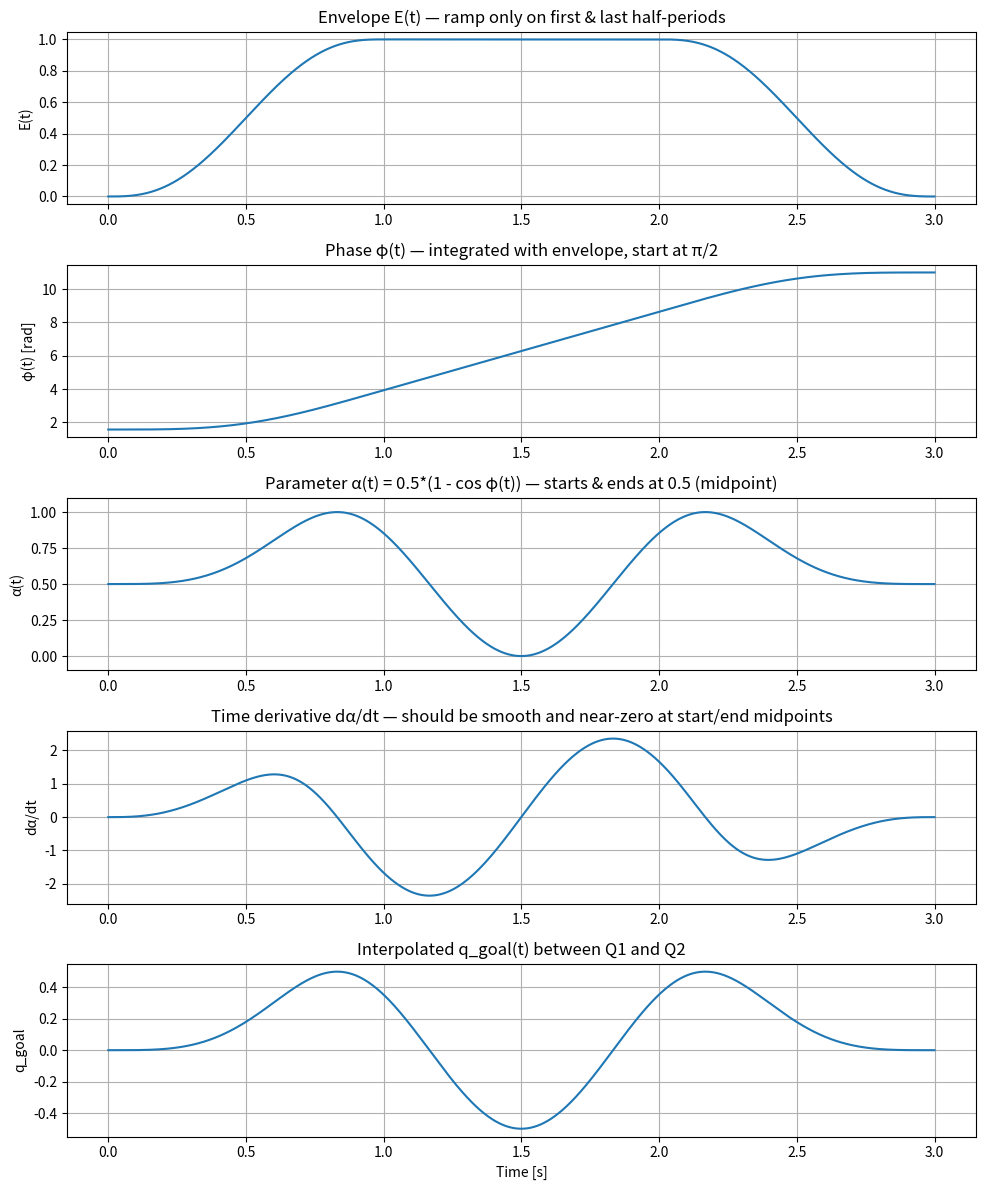

This chart was generated by the following Python code:
# Python script to demonstrate phase-envelope with start/end at midpoint and k half-oscillations
import numpy as np
import matplotlib.pyplot as plt

# ---------------------------
# USER PARAMETERS (edit these)
# ---------------------------
mode = 'k'       # 'k' to specify number of half-oscillations, 'n' for number of full oscillations
k = 3            # number of half-oscillations (each half goes from one extreme to the other)
n = 3            # number of full oscillations (ignored if mode == 'k')
f = 0.5          # base frequency of the sinusoidal oscillation in Hz (full cycles per second)
dt = 0.001       # time step for integration (s)

# Example end poses (scalars for easy plotting)
Q1 = -0.5
Q2 = 0.5

# ---------------------------
# Derived quantities
# ---------------------------
omega = 2.0 * np.pi * f               # rad/s for full oscillation
T_half = np.pi / omega                # half-period duration = pi/omega = 1/(2f)
if mode == 'n':
    k_total = int(2 * n)              # convert full oscillations to half-oscillations
else:
    k_total = int(k)

T_total = k_total * T_half            # total time = number of half-periods * half-period duration
t = np.arange(0.0, T_total + dt, dt) # time vector including final instant

# ---------------------------
# Minimum-jerk ramp (0..1 on tau)
# ---------------------------
def min_jerk(tau):
    """Minimum-jerk ramp on tau in [0,1]."""
    return 10.0*tau**3 - 15.0*tau**4 + 6.0*tau**5

# ---------------------------
# Envelope E(t): ramps only on first and last half-periods
# ---------------------------
def envelope_timevec(time_array):
    E = np.ones_like(time_array)
    for i, tt in enumerate(time_array):
        if tt < T_half:
            tau = tt / T_half
            E[i] = min_jerk(tau)
        elif tt > T_total - T_half:
            tau = (T_total - tt) / T_half
            # clamp
            if tau < 0.0:
                tau = 0.0
            E[i] = min_jerk(tau)
        else:
            E[i] = 1.0
    return E

E = envelope_timevec(t)

# ---------------------------
# Integrate phase phi(t) with initial phase so alpha(0)=0.5 (midpoint)
# alpha = 0.5*(1 - cos(phi)) -> need cos(phi)=0 -> phi = pi/2 + m*pi
# choose phi0 = pi/2
# Each half-oscillation corresponds to phi increase of pi, so total phi change = k_total*pi
# ---------------------------
phi = np.zeros_like(t)
phi[0] = 0.5 * np.pi  # start at phi = pi/2 -> alpha = 0.5 (midpoint)
for i in range(1, len(t)):
    phi[i] = phi[i-1] + omega * E[i] * dt

# Optional: ensure we end exactly at phi0 + k_total*pi by small rescale (numerical integration drift)
phi_end_target = phi[0] + k_total * np.pi
phi_scale = (phi_end_target - phi[0]) / (phi[-1] - phi[0])
# apply affine correction so start and end match exactly while preserving shape
phi = phi[0] + (phi - phi[0]) * phi_scale

# ---------------------------
# Alpha and goal trajectory
# ---------------------------
alpha = 0.5 * (1.0 - np.cos(phi))         # bounded in [0,1], starts and ends at 0.5
q_goal = (1.0 - alpha) * Q1 + alpha * Q2  # linear interpolation between Q1 and Q2

# compute time-derivative of alpha for inspection (finite difference)
dalpha_dt = np.gradient(alpha, dt)

# ---------------------------
# PLOTS
# ---------------------------
plt.figure(figsize=(10, 12))

plt.subplot(5,1,1)
plt.plot(t, E)
plt.title("Envelope E(t) — ramp only on first & last half-periods")
plt.ylabel("E(t)")
plt.grid(True)

plt.subplot(5,1,2)
plt.plot(t, phi)
plt.title("Phase φ(t) — integrated with envelope, start at π/2")
plt.ylabel("φ(t) [rad]")
plt.grid(True)

plt.subplot(5,1,3)
plt.plot(t, alpha)
plt.title("Parameter α(t) = 0.5*(1 - cos φ(t)) — starts & ends at 0.5 (midpoint)")
plt.ylabel("α(t)")
plt.ylim([-0.1, 1.1])
plt.grid(True)

plt.subplot(5,1,4)
plt.plot(t, dalpha_dt)
plt.title("Time derivative dα/dt — should be smooth and near-zero at start/end midpoints")
plt.ylabel("dα/dt")
plt.grid(True)

plt.subplot(5,1,5)
plt.plot(t, q_goal)
plt.title("Interpolated q_goal(t) between Q1 and Q2")
plt.xlabel("Time [s]")
plt.ylabel("q_goal")
plt.grid(True)

plt.tight_layout()
plt.show()

# ---------------------------
# PRINT SUMMARY INFO
# ---------------------------
print(f"mode = {mode}, k_total (half-oscillations) = {k_total}, f = {f} Hz")
print(f"T_half = {T_half:.4f} s, T_total = {T_total:.4f} s, omega = {omega:.4f} rad/s")
print(f"phi start = {phi[0]:.4f} rad, phi end target = {phi_end_target:.4f} rad, phi end actual = {phi[-1]:.4f} rad")

